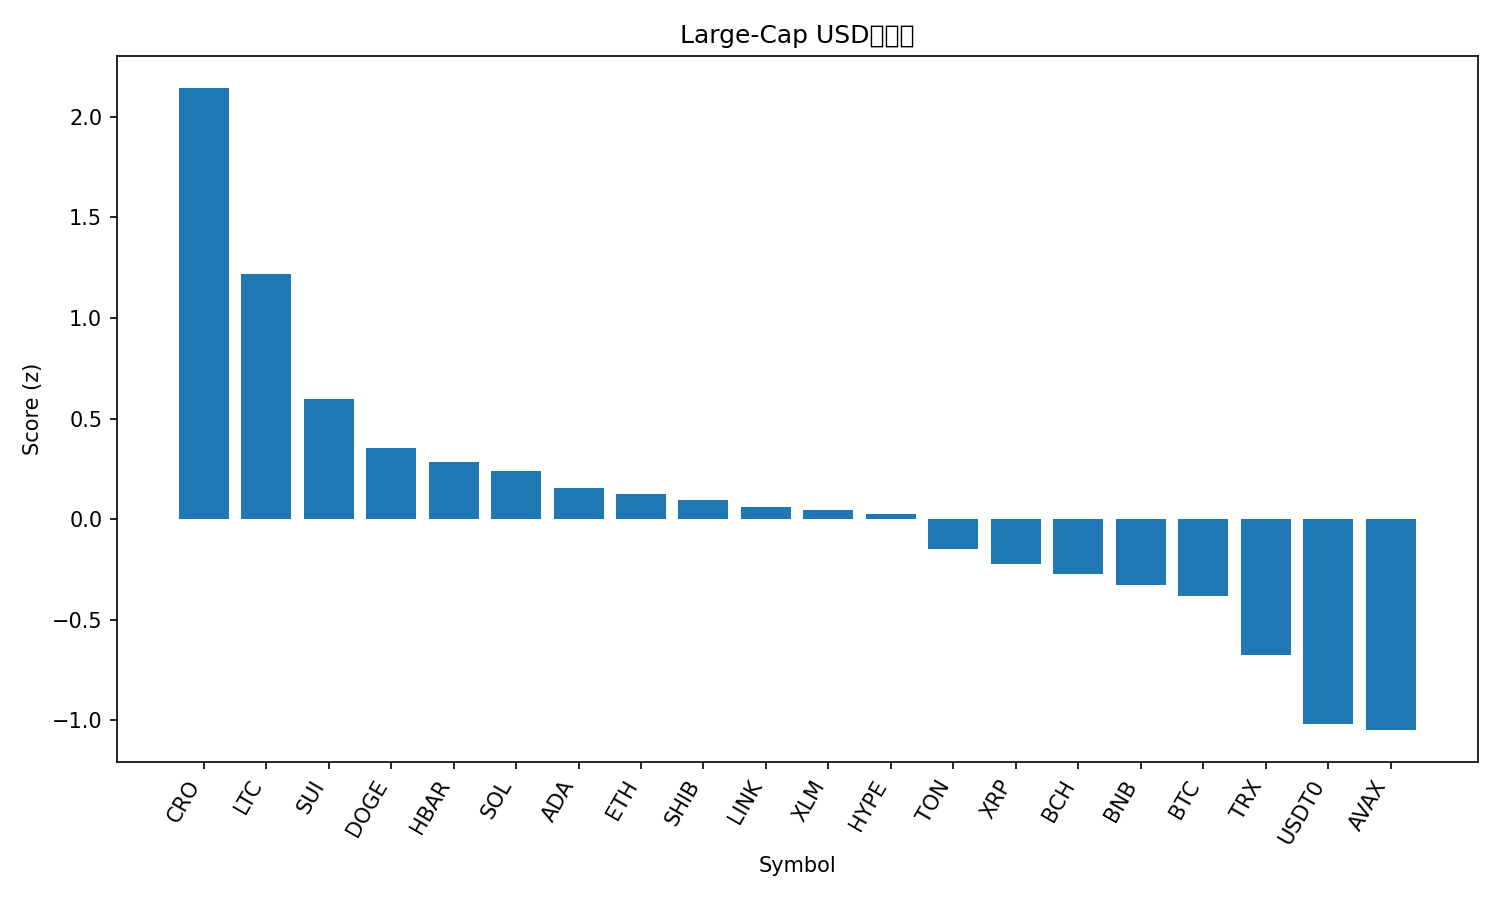

The file beside this chart, header and first rows:
rank, name, symbol, price, pct_1h, pct_24h, pct_7d, pct_1h_vs_btc, pct_24h_vs_btc, pct_7d_vs_btc, market_cap_rank, market_cap, volume_usd, score
1, Cronos, CRO, 0.213, 1.594, 9.725, 11.12, 1.675, 6.304, 5.096, 32, 7422059675, 82709745, 2.143
2, Litecoin, LTC, 118.3, 0.3046, 11.22, 14.03, 0.3861, 7.799, 8.003, 26, 9008131221, 1258020256, 1.22
3, Sui, SUI, 3.56, 0.06357, 9.579, 9.68, 0.1451, 6.159, 3.651, 19, 12904795822, 1488547274, 0.5951
4, Dogecoin, DOGE, 0.2535, 0.01582, 8.617, 7.85, 0.09731, 5.196, 1.821, 8, 38389982718, 3284364636, 0.3538
5, Hedera, HBAR, 0.2266, 0.325, 6.571, 5.287, 0.4065, 3.15, -0.742, 25, 9605928406, 274780678, 0.2864
6, Solana, SOL, 224, -0.02541, 7.169, 9.749, 0.05609, 3.748, 3.72, 6, 121823168317, 9104452468, 0.2399
7, Cardano, ADA, 0.8545, 0.07363, 6.37, 8.09, 0.1551, 2.95, 2.061, 11, 31230888570, 1733998333, 0.1539
8, Ethereum, ETH, 4378, 0.04368, 5.72, 8.755, 0.1252, 2.3, 2.727, 2, 529423588541, 46936259960, 0.127
9, Shiba Inu, SHIB, 1.26e-05, 0.1833, 5.771, 6.102, 0.2648, 2.35, 0.07356, 31, 7427463665, 222125552, 0.09431
10, Chainlink, LINK, 22.71, -0.05197, 6.605, 8.083, 0.02953, 3.184, 2.055, 14, 15418214641, 905097937, 0.05965
11, Stellar, XLM, 0.3997, -0.5067, 9.315, 10.3, -0.4252, 5.895, 4.274, 21, 12778533885, 430085892, 0.04511
12, Hyperliquid, HYPE, 49.12, -0.7212, 9.491, 13.9, -0.6397, 6.07, 7.872, 17, 13296769540, 629117688, 0.02717
13, Toncoin, TON, 2.81, 0.2609, 5.149, 0.8163, 0.3424, 1.729, -5.212, 33, 7088329897, 147768041, -0.1495
14, XRP, XRP, 2.97, 0.117, 4.249, 4.352, 0.1985, 0.8282, -1.677, 3, 177593896986, 6331571128, -0.2211
15, Bitcoin Cash, BCH, 584.7, 0.01409, 4.054, 6.028, 0.09558, 0.6334, -0.001075, 22, 11649917249, 484446730, -0.273
16, BNB, BNB, 1032, 0.2676, 2.261, 4.156, 0.349, -1.159, -1.873, 5, 143569489408, 1921180875, -0.3258
17, Bitcoin, BTC, 118473, -0.08149, 3.42, 6.029, 0.0, 0.0, 0.0, 1, 2359092029157, 75379955677, -0.3845
18, TRON, TRX, 0.3417, 0.02215, 2.2, 1.891, 0.1036, -1.221, -4.138, 10, 32344675706, 767638687, -0.6746
19, USDT0, USDT0, 1.0, 0.01631, 0.03925, 0.03239, 0.0978, -3.381, -5.996, 34, 6974071989, 527506433, -1.021
20, Avalanche, AVAX, 30.71, -0.2488, 2.792, -2.101, -0.1673, -0.6288, -8.129, 18, 13001075342, 1201770595, -1.049
21, Figure Heloc, FIGR_HELOC, 1.01, -0.0284, -2.431, 1.017, 0.0531, -5.852, -5.011, 20, 12878936738, 20800235, -1.309
